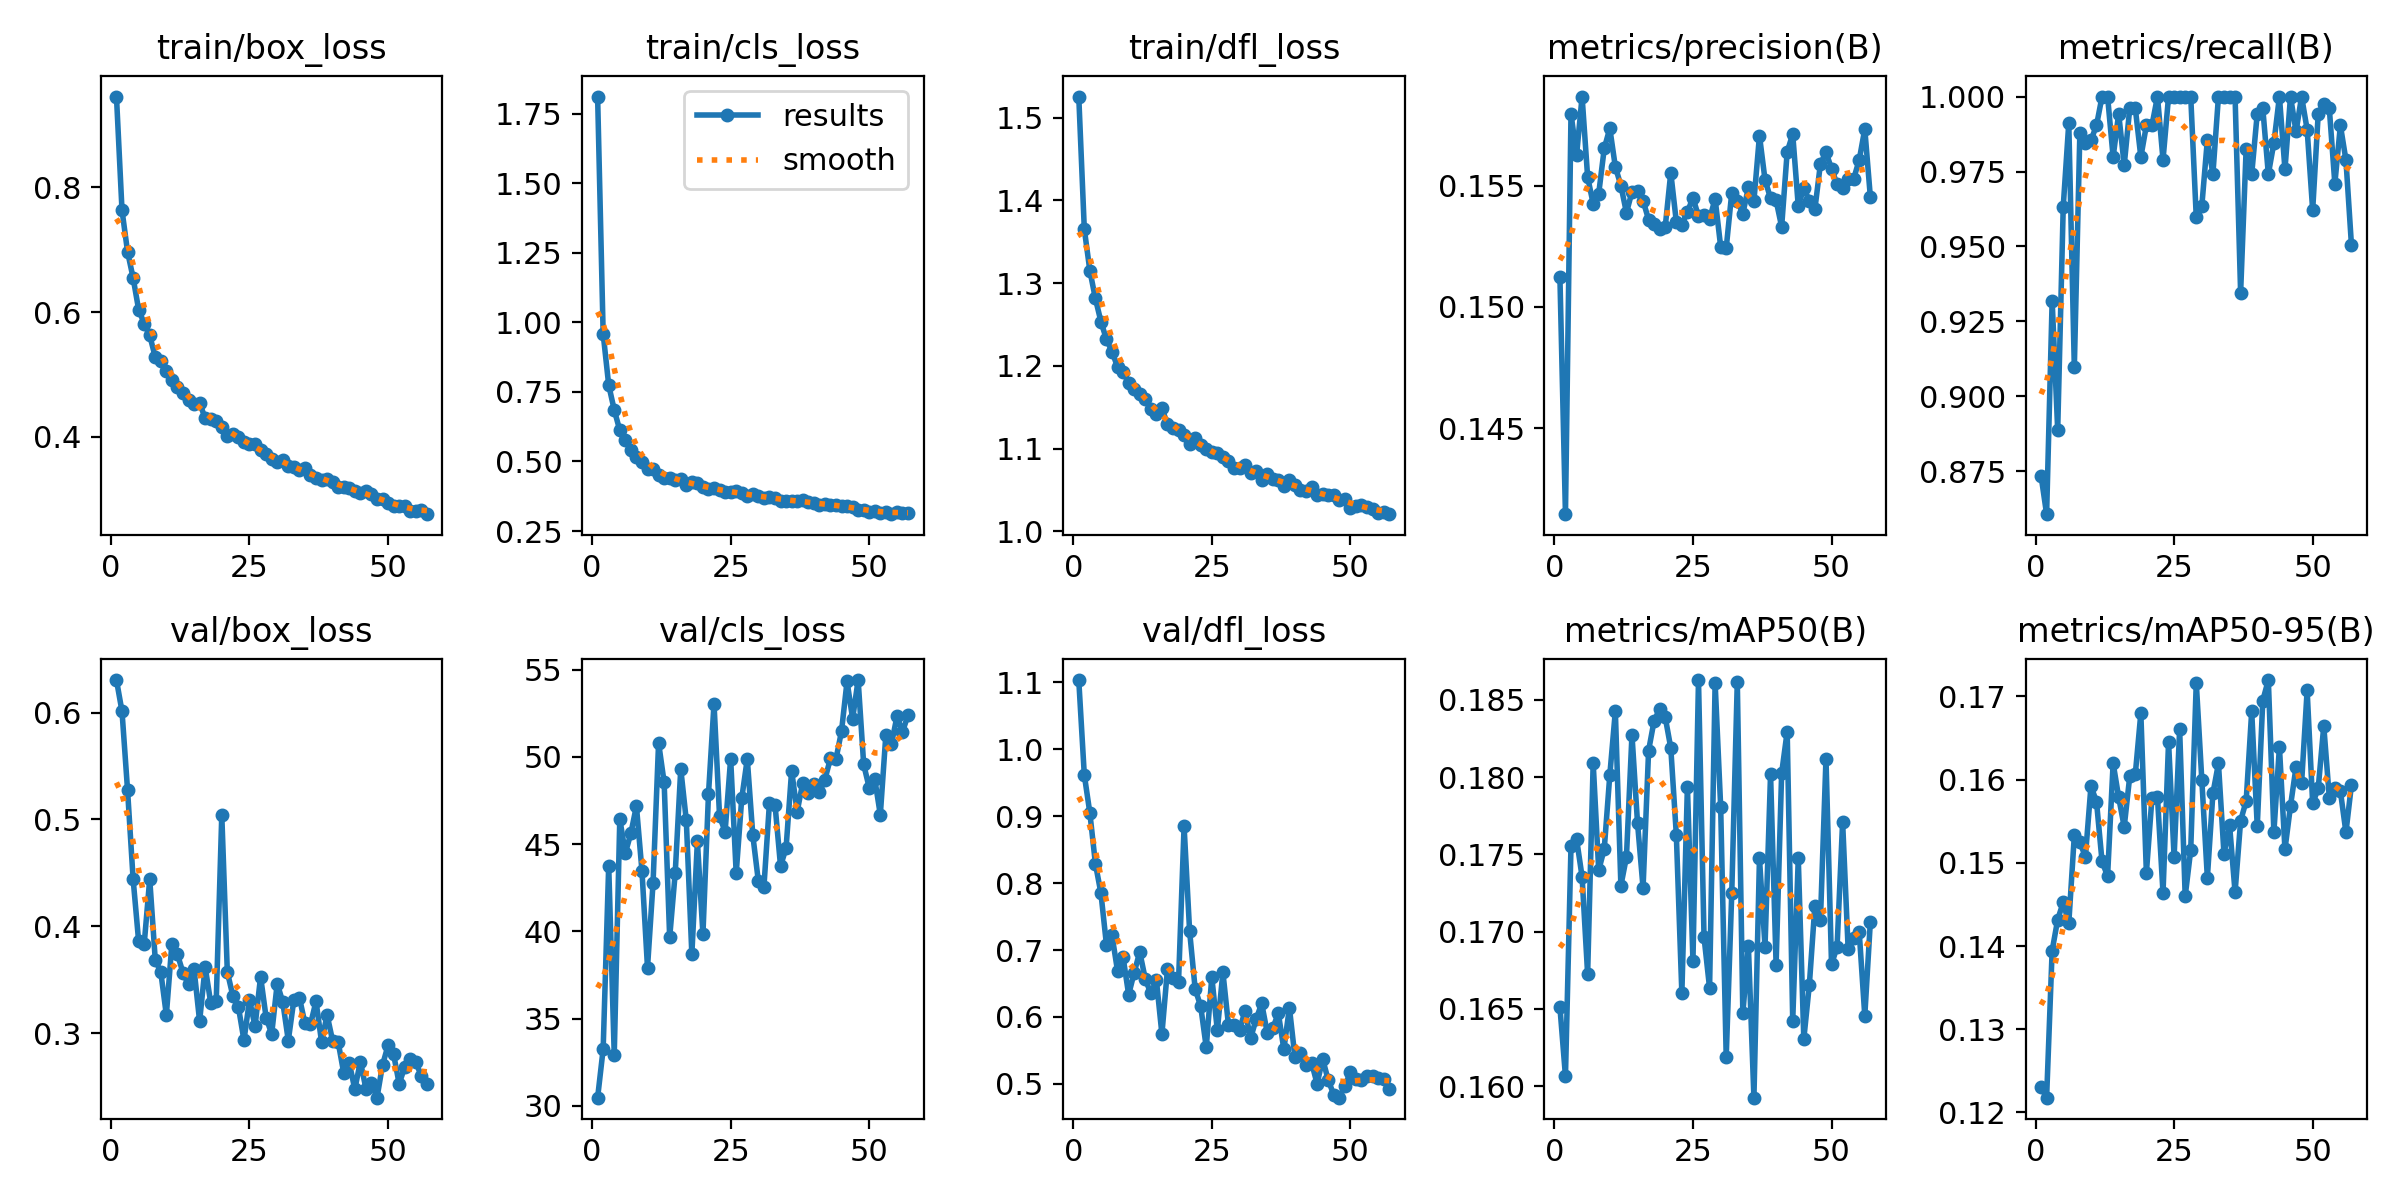

Source data for this figure (header and first rows):
epoch, time, train/box_loss, train/cls_loss, train/dfl_loss, metrics/precision(B), metrics/recall(B), metrics/mAP50(B), metrics/mAP50-95(B), val/box_loss, val/cls_loss, val/dfl_loss, lr/pg0, lr/pg1, lr/pg2
1, 164.7, 0.9456, 1.811, 1.526, 0.1512, 0.8736, 0.1651, 0.1231, 0.6304, 30.47, 1.103, 0.0003699, 0.0003699, 0.0003699
2, 317.3, 0.7633, 0.9592, 1.365, 0.1414, 0.8607, 0.1606, 0.1218, 0.6011, 33.26, 0.9616, 0.000731, 0.000731, 0.000731
3, 469.1, 0.6968, 0.7746, 1.315, 0.158, 0.9319, 0.1755, 0.1394, 0.5275, 43.77, 0.9049, 0.001083, 0.001083, 0.001083
4, 621.4, 0.655, 0.6851, 1.282, 0.1562, 0.8888, 0.176, 0.1432, 0.4444, 32.93, 0.8292, 0.00107, 0.00107, 0.00107
5, 773, 0.6039, 0.612, 1.254, 0.1587, 0.9633, 0.1736, 0.1453, 0.3859, 46.45, 0.7848, 0.001056, 0.001056, 0.001056
6, 926.1, 0.5815, 0.5775, 1.232, 0.1553, 0.9911, 0.1673, 0.1427, 0.3831, 44.49, 0.7073, 0.001042, 0.001042, 0.001042
7, 1077, 0.5624, 0.541, 1.217, 0.1542, 0.9097, 0.1809, 0.1533, 0.4441, 45.63, 0.7218, 0.001029, 0.001029, 0.001029
8, 1228, 0.5279, 0.5171, 1.199, 0.1547, 0.9879, 0.174, 0.1525, 0.3686, 47.19, 0.6684, 0.001015, 0.001015, 0.001015
9, 1377, 0.5217, 0.4994, 1.193, 0.1565, 0.9847, 0.1754, 0.1507, 0.3569, 43.47, 0.6889, 0.001001, 0.001001, 0.001001
10, 1531, 0.5053, 0.4727, 1.18, 0.1574, 0.9854, 0.1801, 0.1592, 0.3169, 37.93, 0.6333, 0.0009873, 0.0009873, 0.0009873
11, 1685, 0.491, 0.4727, 1.172, 0.1558, 0.9904, 0.1843, 0.1573, 0.3838, 42.77, 0.6662, 0.0009735, 0.0009735, 0.0009735
12, 1837, 0.4804, 0.4511, 1.166, 0.155, 1, 0.173, 0.1502, 0.3736, 50.81, 0.6972, 0.0009598, 0.0009598, 0.0009598
13, 1991, 0.4703, 0.4421, 1.16, 0.1539, 1, 0.1748, 0.1484, 0.3565, 48.55, 0.6566, 0.000946, 0.000946, 0.000946
14, 2146, 0.4585, 0.4422, 1.148, 0.1547, 0.9798, 0.1827, 0.162, 0.3454, 39.66, 0.635, 0.0009323, 0.0009323, 0.0009323
15, 2299, 0.452, 0.4324, 1.142, 0.1548, 0.9943, 0.177, 0.1579, 0.3598, 43.35, 0.6553, 0.0009185, 0.0009185, 0.0009185
16, 2452, 0.4534, 0.4365, 1.149, 0.1544, 0.9771, 0.1728, 0.1543, 0.311, 49.32, 0.5744, 0.0009048, 0.0009048, 0.0009048
17, 2606, 0.4304, 0.4172, 1.129, 0.1536, 0.9961, 0.1817, 0.1604, 0.362, 46.36, 0.6712, 0.000891, 0.000891, 0.000891
18, 2763, 0.4283, 0.4247, 1.125, 0.1534, 0.9961, 0.1837, 0.1606, 0.3284, 38.69, 0.6584, 0.0008773, 0.0008773, 0.0008773
19, 2917, 0.4259, 0.4218, 1.123, 0.1532, 0.9798, 0.1844, 0.168, 0.3304, 45.16, 0.6527, 0.0008635, 0.0008635, 0.0008635
20, 3071, 0.4157, 0.4073, 1.116, 0.1533, 0.9904, 0.1839, 0.1488, 0.5042, 39.84, 0.8848, 0.0008498, 0.0008498, 0.0008498
21, 3224, 0.4012, 0.3997, 1.106, 0.1555, 0.9904, 0.1819, 0.1578, 0.3572, 47.87, 0.7279, 0.000836, 0.000836, 0.000836
22, 3378, 0.4051, 0.405, 1.113, 0.1535, 1, 0.1763, 0.1579, 0.3347, 53.05, 0.6417, 0.0008223, 0.0008223, 0.0008223
23, 3534, 0.3999, 0.3965, 1.105, 0.1534, 0.9789, 0.166, 0.1464, 0.3244, 46.6, 0.6158, 0.0008085, 0.0008085, 0.0008085
24, 3690, 0.392, 0.3918, 1.1, 0.1539, 1, 0.1794, 0.1645, 0.2932, 45.72, 0.5545, 0.0007948, 0.0007948, 0.0007948
25, 3844, 0.3877, 0.3894, 1.096, 0.1545, 1, 0.1681, 0.1507, 0.3309, 49.9, 0.6597, 0.000781, 0.000781, 0.000781
26, 3999, 0.388, 0.3929, 1.095, 0.1537, 1, 0.1863, 0.166, 0.3064, 43.34, 0.5798, 0.0007673, 0.0007673, 0.0007673
27, 4154, 0.3783, 0.3883, 1.09, 0.1538, 1, 0.1696, 0.146, 0.3528, 47.62, 0.667, 0.0007535, 0.0007535, 0.0007535
28, 4311, 0.373, 0.3741, 1.086, 0.1536, 1, 0.1664, 0.1515, 0.3145, 49.89, 0.5885, 0.0007398, 0.0007398, 0.0007398
29, 4473, 0.3643, 0.3821, 1.077, 0.1545, 0.9597, 0.1861, 0.1716, 0.2991, 45.5, 0.5874, 0.000726, 0.000726, 0.000726
30, 4631, 0.3592, 0.3748, 1.077, 0.1525, 0.9635, 0.1781, 0.16, 0.3462, 42.88, 0.5801, 0.0007123, 0.0007123, 0.0007123
31, 4794, 0.3619, 0.37, 1.081, 0.1524, 0.9856, 0.1619, 0.1482, 0.3291, 42.54, 0.6091, 0.0006985, 0.0006985, 0.0006985
32, 4957, 0.3526, 0.3731, 1.071, 0.1547, 0.9741, 0.1725, 0.1583, 0.293, 47.36, 0.568, 0.0006848, 0.0006848, 0.0006848
33, 5120, 0.3517, 0.3705, 1.073, 0.1544, 1, 0.1862, 0.1619, 0.331, 47.27, 0.5968, 0.000671, 0.000671, 0.000671
34, 5284, 0.3464, 0.3596, 1.062, 0.1538, 1, 0.1647, 0.1511, 0.3332, 43.75, 0.6201, 0.0006573, 0.0006573, 0.0006573
35, 5446, 0.3505, 0.3596, 1.069, 0.1549, 1, 0.1691, 0.1546, 0.3091, 44.78, 0.5766, 0.0006435, 0.0006435, 0.0006435
36, 5607, 0.3393, 0.3579, 1.064, 0.1544, 1, 0.1593, 0.1465, 0.308, 49.21, 0.5829, 0.0006298, 0.0006298, 0.0006298
37, 5769, 0.3338, 0.3582, 1.062, 0.1571, 0.9346, 0.1747, 0.155, 0.3298, 46.87, 0.6056, 0.000616, 0.000616, 0.000616
38, 5930, 0.3307, 0.3619, 1.055, 0.1552, 0.9826, 0.169, 0.1574, 0.2917, 48.51, 0.5517, 0.0006023, 0.0006023, 0.0006023
39, 6089, 0.3326, 0.3527, 1.062, 0.1545, 0.9741, 0.1802, 0.1682, 0.3169, 47.91, 0.6139, 0.0005886, 0.0005886, 0.0005886
40, 6249, 0.327, 0.3519, 1.056, 0.1544, 0.9943, 0.1679, 0.1544, 0.2926, 48.43, 0.5397, 0.0005748, 0.0005748, 0.0005748
41, 6412, 0.3194, 0.345, 1.05, 0.1533, 0.9961, 0.1802, 0.1695, 0.2914, 47.97, 0.5454, 0.0005611, 0.0005611, 0.0005611
42, 6575, 0.3197, 0.347, 1.048, 0.1564, 0.9741, 0.183, 0.172, 0.2626, 48.69, 0.5289, 0.0005473, 0.0005473, 0.0005473
43, 6738, 0.3181, 0.3425, 1.054, 0.1571, 0.9845, 0.1642, 0.1537, 0.2721, 49.92, 0.5317, 0.0005336, 0.0005336, 0.0005336
44, 6899, 0.3132, 0.3445, 1.045, 0.1542, 1, 0.1747, 0.1639, 0.2474, 49.88, 0.5, 0.0005198, 0.0005198, 0.0005198
45, 7060, 0.3102, 0.3397, 1.045, 0.1549, 0.9757, 0.1631, 0.1516, 0.2733, 51.47, 0.5372, 0.0005061, 0.0005061, 0.0005061
46, 7222, 0.3126, 0.3409, 1.044, 0.1544, 1, 0.1666, 0.1568, 0.248, 54.33, 0.5057, 0.0004923, 0.0004923, 0.0004923
47, 7385, 0.3077, 0.3379, 1.044, 0.154, 0.9883, 0.1717, 0.1615, 0.253, 52.2, 0.4836, 0.0004786, 0.0004786, 0.0004786
48, 7547, 0.3004, 0.3266, 1.038, 0.1559, 1, 0.1708, 0.1596, 0.2395, 54.41, 0.4793, 0.0004648, 0.0004648, 0.0004648
49, 7710, 0.2996, 0.326, 1.04, 0.1564, 0.989, 0.1812, 0.1707, 0.2701, 49.57, 0.4969, 0.0004511, 0.0004511, 0.0004511
50, 7874, 0.2936, 0.3202, 1.028, 0.1557, 0.9621, 0.1679, 0.1571, 0.2885, 48.23, 0.5172, 0.0004373, 0.0004373, 0.0004373
51, 8037, 0.2886, 0.3225, 1.03, 0.155, 0.9943, 0.169, 0.159, 0.28, 48.73, 0.5072, 0.0004236, 0.0004236, 0.0004236
52, 8201, 0.2896, 0.3146, 1.032, 0.1549, 0.9976, 0.1771, 0.1664, 0.2525, 46.69, 0.505, 0.0004098, 0.0004098, 0.0004098
53, 8364, 0.2884, 0.3177, 1.029, 0.1553, 0.9961, 0.1689, 0.1578, 0.268, 51.27, 0.5117, 0.0003961, 0.0003961, 0.0003961
54, 8526, 0.2816, 0.3106, 1.027, 0.1553, 0.9709, 0.1696, 0.159, 0.2755, 50.72, 0.5112, 0.0003823, 0.0003823, 0.0003823
55, 8687, 0.2808, 0.3193, 1.022, 0.1561, 0.9904, 0.1699, 0.1586, 0.2726, 52.32, 0.5085, 0.0003686, 0.0003686, 0.0003686
56, 8849, 0.282, 0.3158, 1.023, 0.1573, 0.9788, 0.1646, 0.1537, 0.2599, 51.44, 0.5076, 0.0003548, 0.0003548, 0.0003548
57, 9010, 0.2758, 0.3137, 1.021, 0.1545, 0.9504, 0.1706, 0.1594, 0.2525, 52.4, 0.493, 0.0003411, 0.0003411, 0.0003411
